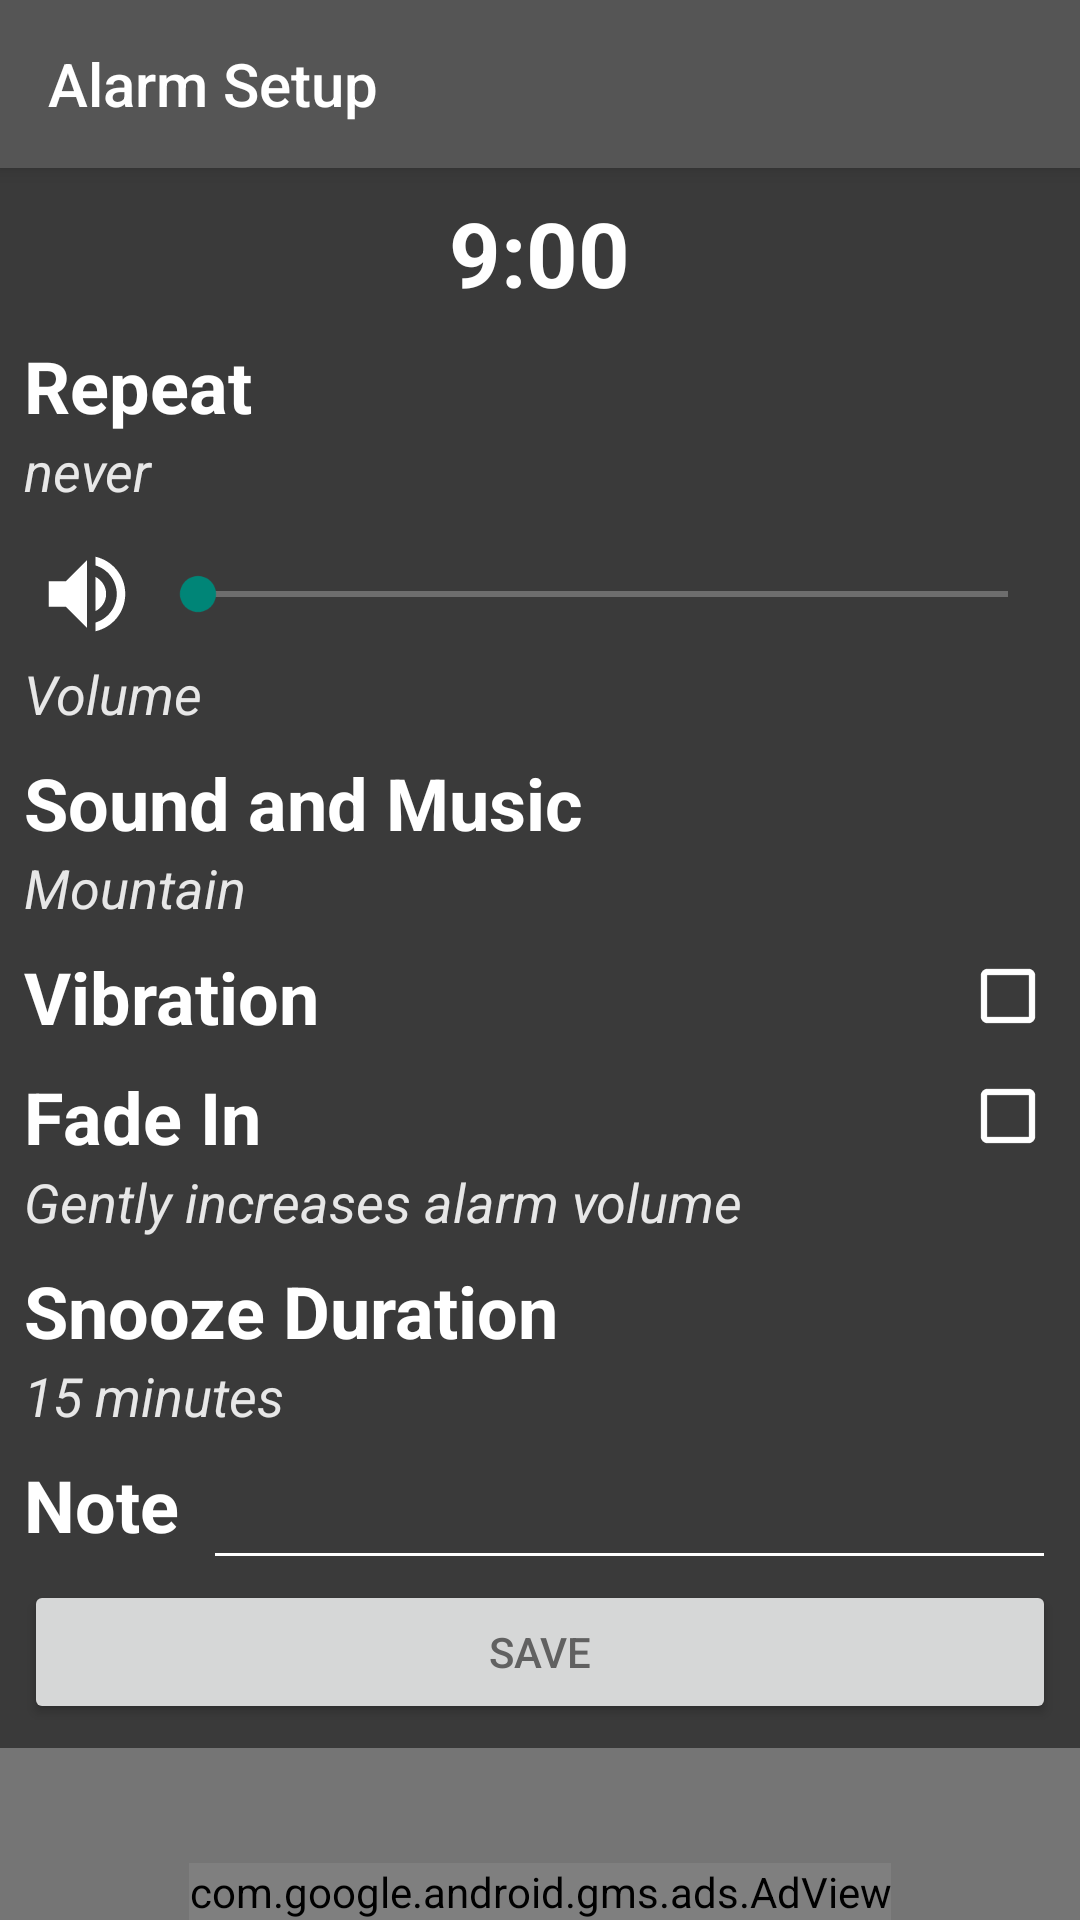

This screen was rendered from an Android layout file. Write that file and the resources it references.
<!-- AndroidManifest.xml: activity theme MaterialAnimations.Black -->
<!-- res/layout/activity_add_alarm.xml -->
<?xml version="1.0" encoding="utf-8"?>
<RelativeLayout xmlns:android="http://schemas.android.com/apk/res/android"
    xmlns:app="http://schemas.android.com/apk/res-auto"
    xmlns:tools="http://schemas.android.com/tools"
    android:layout_width="match_parent"
    android:layout_height="match_parent"
    tools:context="com.linearbd.sohel.rushinalarm.Activities.AddAlarmActivity">

    <android.support.v7.widget.Toolbar
        android:id="@+id/toolbar"
        style="@style/MaterialAnimations.TextAppearance.Title"
        android:layout_width="match_parent"
        android:layout_height="?android:attr/actionBarSize"
        android:background="@color/theme_black_primary"
        android:elevation="@dimen/elevation_header">

        <TextView
            android:id="@+id/title"
            style="@style/MaterialAnimations.TextAppearance.Title.Inverse"
            android:layout_width="wrap_content"
            android:layout_height="wrap_content"
            android:layout_gravity="center_vertical|start"
            android:text="@string/alarm_setup" />

    </android.support.v7.widget.Toolbar>

    <ScrollView
        android:layout_width="match_parent"
        android:layout_height="wrap_content"
        android:layout_below="@+id/toolbar"
        android:layout_above="@+id/adView">

        <RelativeLayout
            android:layout_width="match_parent"
            android:layout_height="wrap_content"
            android:background="#80000000"
            android:focusable="true"
            android:focusableInTouchMode="true"
            android:padding="@dimen/medium_padding">

            <TextView
                style="@style/Text.ExtraLarge"
                android:layout_centerHorizontal="true"
                android:text="@string/default_time"
                android:id="@+id/time"/>

            <LinearLayout
                android:layout_marginTop="@dimen/medium_padding"
                android:layout_width="match_parent"
                android:layout_height="wrap_content"
                android:orientation="vertical"
                android:id="@+id/repeat"
                android:layout_below="@+id/time">

                <TextView
                    style="@style/Text.Large"
                    android:text="@string/repeat"/>

                <TextView
                    style="@style/Text.Medium"
                    android:text="@string/default_repeat_mode"
                    android:id="@+id/repeat_mode"/>

            </LinearLayout>

            <RelativeLayout
                android:layout_marginTop="@dimen/medium_padding"
                android:layout_width="match_parent"
                android:layout_height="wrap_content"
                android:id="@+id/vol_container"
                android:layout_below="@+id/repeat">

                <ImageView
                    android:layout_width="42dp"
                    android:layout_height="42dp"
                    android:src="@drawable/volume"
                    android:id="@+id/vol_icon"
                    android:padding="@dimen/small_padding"/>

                <SeekBar
                    android:layout_width="match_parent"
                    android:layout_height="42dp"
                    android:layout_toRightOf="@+id/vol_icon"
                    android:id="@+id/vol_seek"/>

                <TextView
                    style="@style/Text.Medium"
                    android:layout_below="@+id/vol_icon"
                    android:text="@string/volume"/>

            </RelativeLayout>

            <LinearLayout
                android:layout_marginTop="@dimen/medium_padding"
                android:layout_width="match_parent"
                android:layout_height="wrap_content"
                android:orientation="vertical"
                android:id="@+id/sound_container"
                android:layout_below="@+id/vol_container">

                <TextView
                    style="@style/Text.Large"
                    android:text="@string/sound_and_music"/>

                <TextView
                    style="@style/Text.Medium"
                    android:text="@string/default_sound"
                    android:id="@+id/sound"/>

            </LinearLayout>

            <TextView
                android:layout_marginTop="@dimen/medium_padding"
                android:layout_below="@+id/sound_container"
                style="@style/Text.Large"
                android:text="@string/vibration"/>

            <CheckBox
                android:layout_width="wrap_content"
                android:layout_height="wrap_content"
                android:layout_alignParentEnd="true"
                android:layout_below="@+id/sound_container"
                android:layout_marginTop="@dimen/medium_padding"
                android:id="@+id/vibration_check"/>

            <RelativeLayout
                android:layout_marginTop="@dimen/medium_padding"
                android:layout_width="match_parent"
                android:layout_height="wrap_content"
                android:id="@+id/fade_in_container"
                android:layout_below="@+id/vibration_check">

                <TextView
                    style="@style/Text.Large"
                    android:text="@string/fade_in"
                    android:id="@+id/fade_in_text"/>


                <TextView
                    style="@style/Text.Medium"
                    android:text="@string/fade_in_txt"
                    android:layout_below="@+id/fade_in_text"/>

                <CheckBox
                    android:layout_width="wrap_content"
                    android:layout_height="wrap_content"
                    android:layout_alignParentEnd="true"
                    android:id="@+id/fade_in_check"/>

            </RelativeLayout>

            <RelativeLayout
                android:layout_marginTop="@dimen/medium_padding"
                android:layout_width="match_parent"
                android:layout_height="wrap_content"
                android:id="@+id/snooze_container"
                android:layout_below="@+id/fade_in_container">

                <TextView
                    style="@style/Text.Large"
                    android:text="@string/snooze_duration"
                    android:id="@+id/snooze_text"/>


                <TextView
                    style="@style/Text.Medium"
                    android:text="@string/snooze_txt"
                    android:layout_below="@+id/snooze_text"
                    android:id="@+id/snooze"/>

            </RelativeLayout>

            <RelativeLayout
                android:layout_marginTop="@dimen/medium_padding"
                android:layout_width="match_parent"
                android:layout_height="wrap_content"
                android:id="@+id/note_container"
                android:layout_below="@+id/snooze_container">

                <TextView
                    style="@style/Text.Large"
                    android:text="@string/note"
                    android:id="@+id/note_txt"/>


                <EditText
                    android:layout_marginStart="@dimen/medium_padding"
                    android:layout_width="match_parent"
                    android:layout_height="wrap_content"
                    android:id="@+id/note"
                    android:layout_toRightOf="@+id/note_txt"/>

            </RelativeLayout>

            <Button
                android:textColor="@color/text_dark"
                android:layout_width="match_parent"
                android:layout_height="wrap_content"
                android:id="@+id/save"
                android:text="@string/Save"
                android:layout_below="@+id/note_container"/>


        </RelativeLayout>

    </ScrollView>

    <com.google.android.gms.ads.AdView
        xmlns:ads="http://schemas.android.com/apk/res-auto"
        android:id="@+id/adView"
        android:layout_width="wrap_content"
        android:layout_height="wrap_content"
        android:layout_marginTop="@dimen/small_padding"
        android:layout_centerHorizontal="true"
        android:layout_alignParentBottom="true"
        ads:adSize="@string/ad_size"
        ads:adUnitId="@string/ad_unit_id">
    </com.google.android.gms.ads.AdView>



</RelativeLayout>
<!-- resources referenced by this layout -->
<resources>
  <color name="text_dark">#616161</color>
  <color name="theme_black_primary">#555555</color>
  <dimen name="elevation_header">4dp</dimen>
  <dimen name="medium_padding">8dp</dimen>
  <dimen name="small_padding">4dp</dimen>
  <string name="Save">save</string>
  <string name="ad_size">BANNER</string>
  <string name="ad_unit_id">ca-app-pub-5474497946967422/4240769906</string>
  <string name="alarm_setup">Alarm Setup</string>
  <string name="default_repeat_mode">never</string>
  <string name="default_sound">Mountain</string>
  <string name="default_time">9:00</string>
  <string name="fade_in">Fade In</string>
  <string name="fade_in_txt">Gently increases alarm volume</string>
  <string name="note">Note</string>
  <string name="repeat">Repeat</string>
  <string name="snooze_duration">Snooze Duration</string>
  <string name="snooze_txt">15 minutes</string>
  <string name="sound_and_music">Sound and Music</string>
  <string name="vibration">Vibration</string>
  <string name="volume">Volume</string>
  <style name="MaterialAnimations.TextAppearance.Title" parent="android:TextAppearance.Material.Title">
          <item name="android:textColor">?android:textColorPrimary</item>
      </style>
  <style name="MaterialAnimations.TextAppearance.Title.Inverse" parent="android:TextAppearance.Material.Title">
          <item name="android:textColor">?android:textColorPrimaryInverse</item>
      </style>
  <style name="Text.ExtraLarge" parent="Text">
          <item name="android:textSize">@dimen/extra_large_text_size</item>
      </style>
  <style name="Text.Large" parent="Text">
          <item name="android:textSize">@dimen/large_text_size</item>
      </style>
  <style name="Text.Medium" parent="Text">
          <item name="android:textColor">@color/theme_black_text</item>
          <item name="android:textSize">@dimen/medium_text_size</item>
          <item name="android:textStyle">italic</item>
      </style>
  <color name="text_light">@android:color/white</color>
  <style name="Text">
          <item name="android:layout_width">wrap_content</item>
          <item name="android:layout_height">wrap_content</item>
          <item name="android:textColor">@color/text_light</item>
          <item name="android:textStyle">bold</item>
      </style>
  <dimen name="extra_large_text_size">30sp</dimen>
  <dimen name="large_text_size">24sp</dimen>
  <color name="theme_black_text">#e7e7e7</color>
  <dimen name="medium_text_size">18sp</dimen>
  <color name="theme_black_primary_dark">#000000</color>
  <color name="theme_black_background">#757575</color>
  <color name="theme_black_accent">#ffffff</color>
  <style name="Theme.Dialog" parent="android:Theme.Material.Light.Dialog">
  
          <item name="android:colorAccent">@color/theme_blue_primary</item>
          <item name="android:colorPrimary">@color/sample_blue</item>
          <item name="android:colorPrimaryDark">@color/theme_blue_accent</item>
  
      </style>
  <color name="material_animations_primary">#039BE5</color>
  <color name="material_animations_primary_dark">#0277BD</color>
  <color name="material_animations_accent">#3F51B5</color>
  <color name="light_grey">#E0E0E0</color>
  <style name="DrawerArrowStyle" parent="@style/Widget.AppCompat.DrawerArrowToggle">
          <item name="spinBars">true</item>
          <item name="color">@android:color/white</item>
      </style>
  <color name="theme_blue_primary">#4FC3F7</color>
  <color name="sample_blue">#33b5e5</color>
  <color name="theme_blue_accent">#ff193a</color>
</resources>
